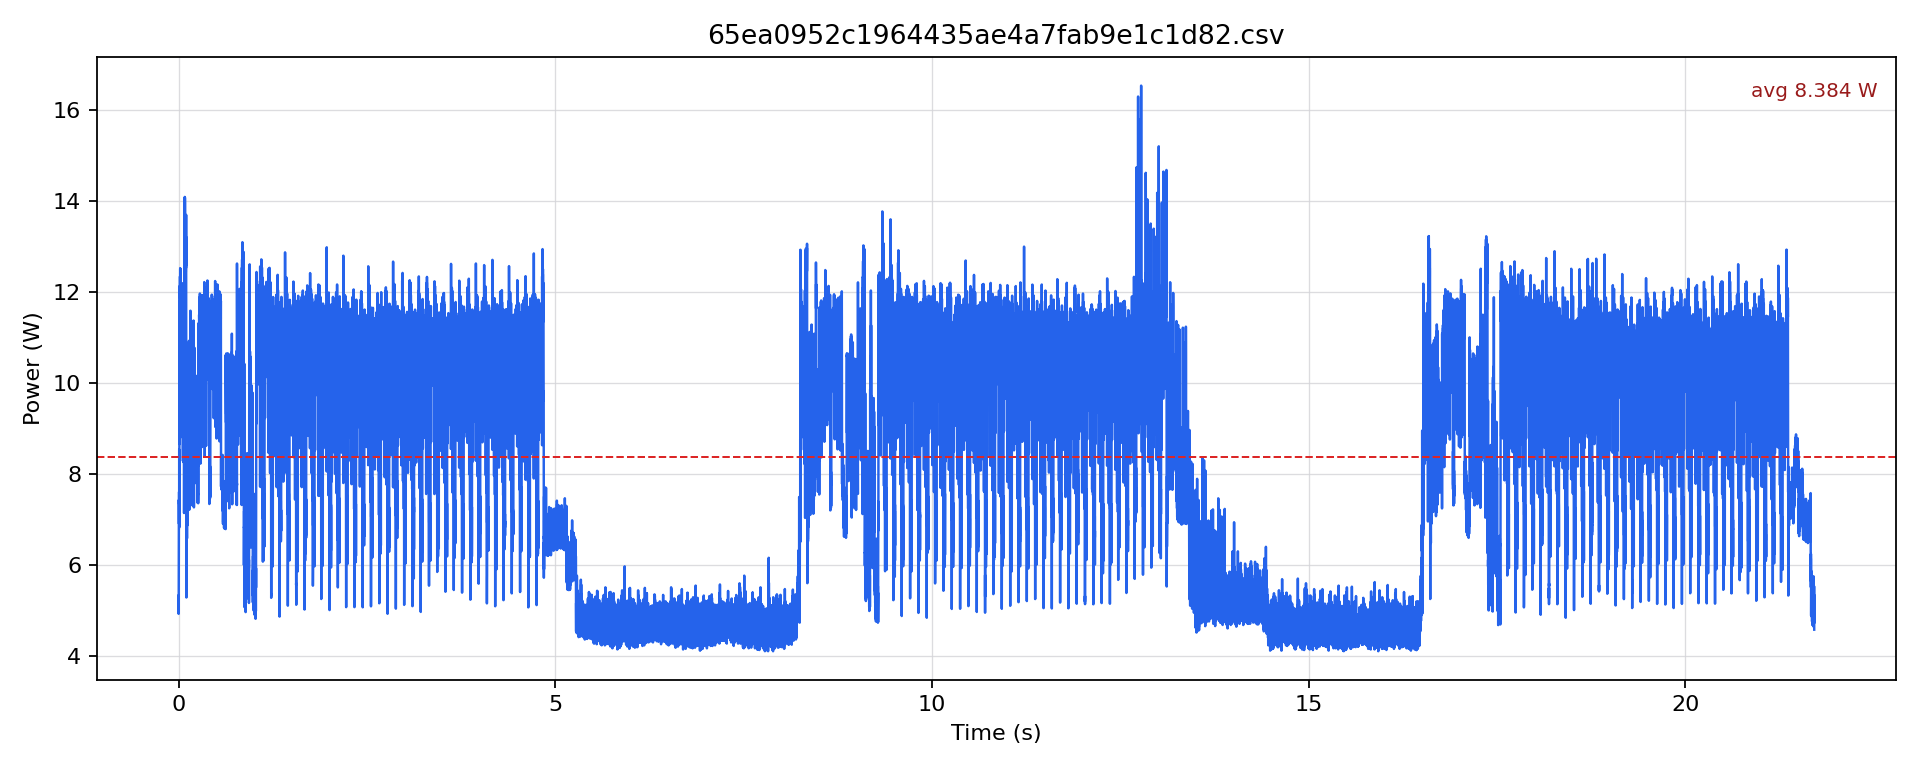

Data behind this chart, as committed beside it:
timestamp [us], current [mA], voltage [mV], power [W]
0.0, 435.9, 12234, 5.333
500.0, 403.2, 12237, 4.934
1000, 433.8, 12236, 5.308
1500, 421.1, 12237, 5.153
2000, 459.1, 12233, 5.616
2500, 444.3, 12231, 5.434
3000, 597.3, 12221, 7.3
3500, 568, 12217, 6.94
4000, 608.8, 12213, 7.436
4500, 577.4, 12211, 7.051
5000, 584.8, 12208, 7.139
5500, 565.9, 12207, 6.908
6000, 623.5, 12206, 7.61
6500, 588.9, 12206, 7.189
7000, 623.5, 12204, 7.609
7500, 601.5, 12203, 7.34
8000, 699.8, 12200, 8.538
8500, 559.7, 12201, 6.829
9000, 631.8, 12203, 7.71
9500, 572.2, 12203, 6.983
10000, 602.5, 12203, 7.353
10500, 937.3, 12185, 11.42
11000, 970.8, 12162, 11.81
11500, 813.9, 12163, 9.899
12000, 764.7, 12164, 9.302
12500, 714.5, 12172, 8.696
13000, 747.9, 12171, 9.103
13500, 711.3, 12172, 8.658
14000, 754.2, 12172, 9.18
14500, 716.6, 12174, 8.724
15000, 832.7, 12169, 10.13
15500, 798.2, 12169, 9.713
16000, 912.2, 12163, 11.09
16500, 898.6, 12158, 10.93
17000, 999, 12147, 12.14
17500, 941.5, 12146, 11.43
18000, 998, 12141, 12.12
18500, 972.9, 12140, 11.81
19000, 1017, 12135, 12.34
19500, 977, 12135, 11.86
20000, 1021, 12130, 12.38
20500, 999, 12131, 12.12
21000, 1031, 12128, 12.51
21500, 984.4, 12128, 11.94
22000, 1032, 12124, 12.52
22500, 991.7, 12127, 12.03
23000, 989.6, 12129, 12
23500, 817, 12136, 9.915
24000, 750.1, 12145, 9.109
24500, 805.5, 12147, 9.784
25000, 924.7, 12146, 11.23
25500, 889.2, 12145, 10.8
26000, 949.8, 12144, 11.54
26500, 916.4, 12144, 11.13
27000, 947.7, 12144, 11.51
27500, 905.9, 12144, 11
28000, 950.9, 12142, 11.55
28500, 913.2, 12142, 11.09
29000, 946.7, 12142, 11.49
29500, 909, 12142, 11.04
... 43,359 more rows
